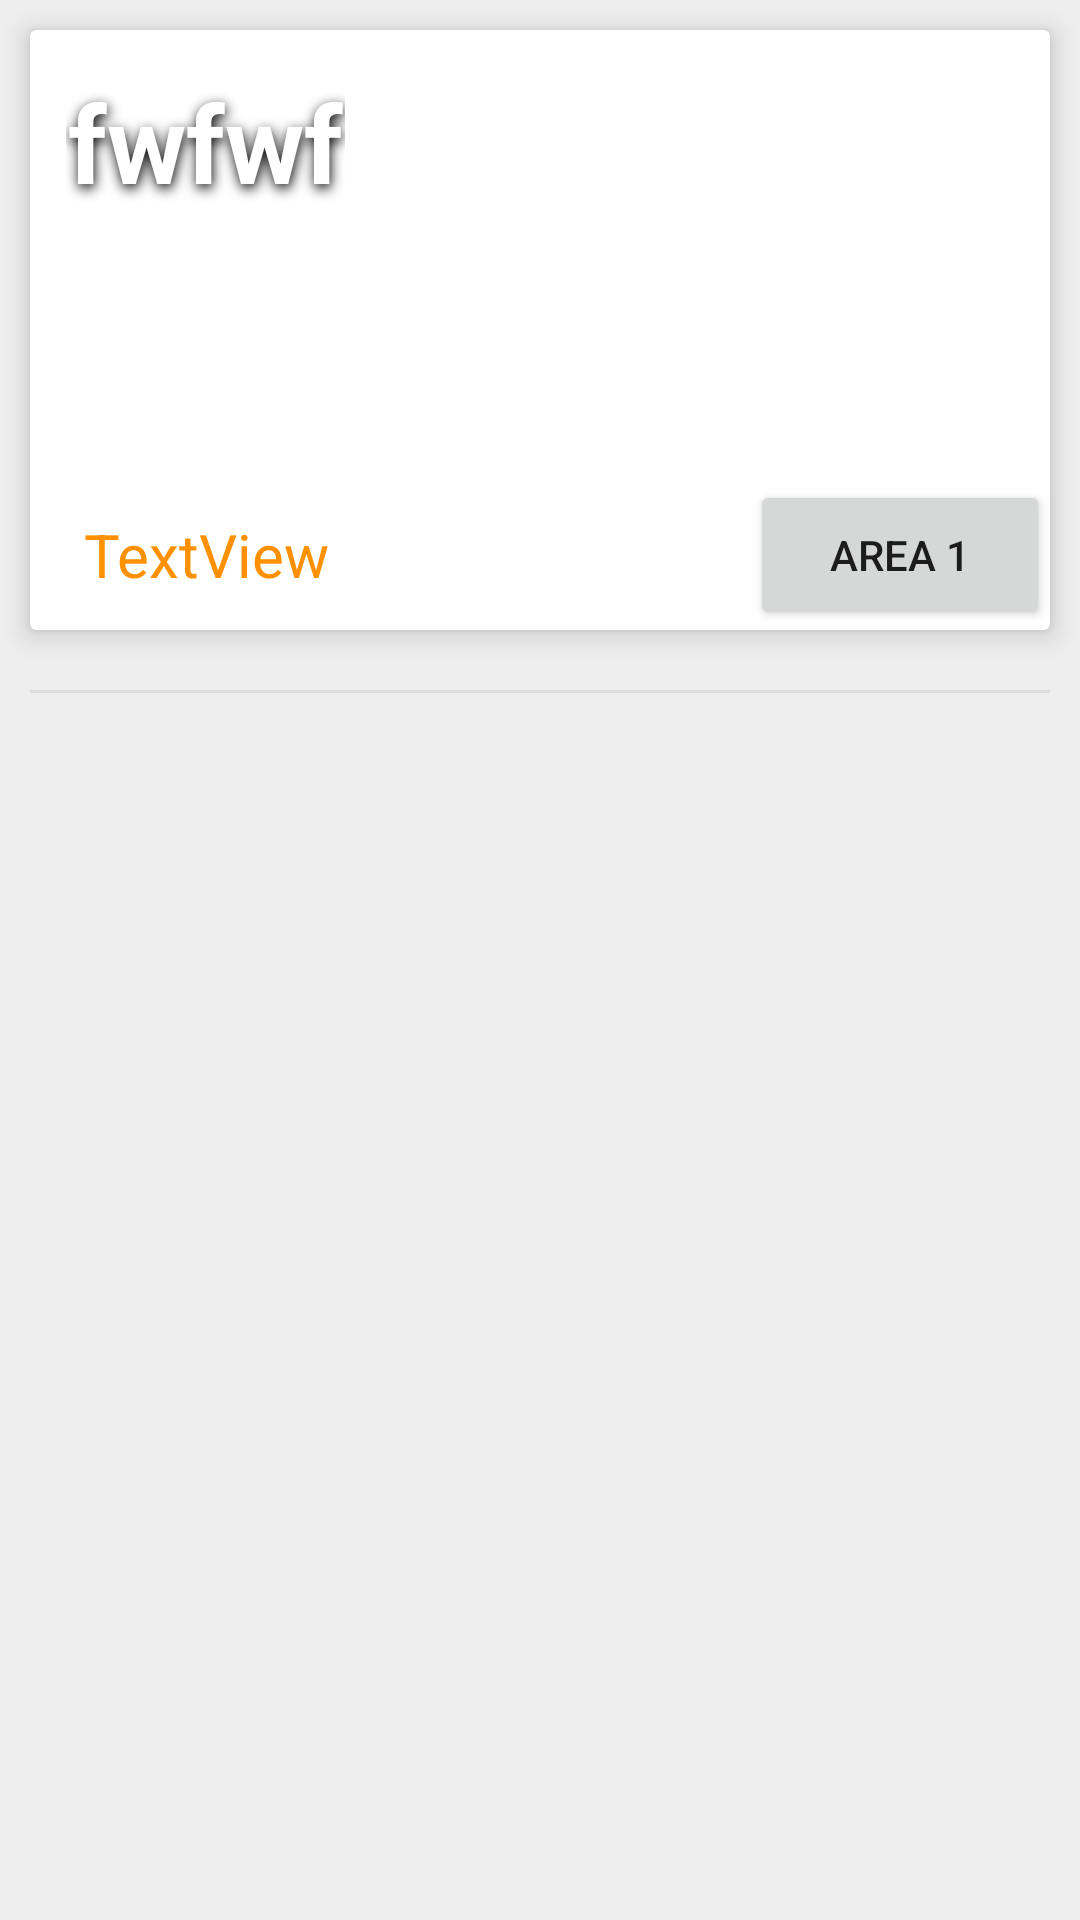

Android layout source for this screen:
<!-- AndroidManifest.xml: application theme AppTheme -->
<!-- res/layout/fragment_area_ads.xml -->
<FrameLayout
    xmlns:android="http://schemas.android.com/apk/res/android"
    xmlns:tools="http://schemas.android.com/tools"
    android:layout_width="match_parent"
    android:layout_height="match_parent"
    xmlns:app="http://schemas.android.com/apk/res-auto"
    android:background="#EEEEEE"
    tools:context="com.example.moises.myapplication.AreaAdsFragment">


    <android.support.v4.widget.NestedScrollView
        android:layout_width="match_parent"
        android:layout_height="match_parent">


        <LinearLayout
            android:layout_width="match_parent"
            android:layout_height="match_parent"
            android:background="#EEEEEE"
            android:clipToPadding="false"
            android:orientation="vertical">

            >

            <android.support.v7.widget.CardView
                android:id="@+id/r_card"
                android:layout_width="match_parent"
                android:layout_height="wrap_content"
                android:layout_margin="10dp"
                app:cardBackgroundColor="@color/cardview_light_background"
                app:cardElevation="5dp">



                <LinearLayout
                    android:id="@+id/r_layout"
                    android:layout_width="match_parent"
                    android:layout_height="200dp"
                    android:layout_alignParentLeft="true"
                    android:layout_alignParentStart="true"
                    android:layout_alignParentTop="true"
                    android:orientation="vertical">



                    <RelativeLayout

                        android:layout_width="match_parent"
                        android:layout_height="150dp"
                        android:id="@+id/ads_area_image"
                        >

                        <ImageView
                            android:layout_width="match_parent"
                            android:layout_height="150dp"
                            android:id="@+id/ads_area_imageview"
                            />

                        <TextView
                            android:id="@+id/business_title"
                            style="@style/TextShadowCustom"
                            android:layout_width="wrap_content"
                            android:layout_height="wrap_content"

                            android:layout_alignParentLeft="true"

                            android:layout_alignParentStart="true"
                            android:layout_alignParentTop="true"
                            android:layout_marginLeft="12dp"
                            android:layout_marginStart="12dp"
                            android:layout_marginTop="13dp"
                            android:gravity="top|left"
                            android:text="fwfwf"
                            android:textSize="36sp" />
                    </RelativeLayout>



                    <RelativeLayout
                        android:layout_width="match_parent"
                        android:layout_height="wrap_content">

                        <Button
                            android:id="@+id/button1"
                            android:layout_width="100dp"
                            android:layout_height="50dp"
                            android:text="Area 1"

                            android:layout_alignParentTop="true"
                            android:layout_alignParentRight="true"
                            android:layout_alignParentEnd="true" />

                        <TextView
                            android:id="@+id/ads_area_title"
                            android:layout_width="wrap_content"
                            android:layout_height="wrap_content"
                            android:text="TextView"
                            android:textColor="@color/colorAccent"
                            android:textSize="20dp"
                            android:layout_marginLeft="18dp"
                            android:layout_marginStart="18dp"
                            android:layout_centerVertical="true"
                            android:layout_alignParentLeft="true"
                            android:layout_alignParentStart="true" />

                    </RelativeLayout>


                </LinearLayout>

            </android.support.v7.widget.CardView>

            <View
                android:layout_width="match_parent"
                android:layout_height="1dp"
                android:background="@android:drawable/divider_horizontal_bright"

                android:layout_margin="10dp"/>

            <android.support.v7.widget.RecyclerView
                android:id="@+id/ads_recycler_view"
                android:layout_width="match_parent"

                android:layout_height="match_parent"
                android:scrollbars="vertical" />

        </LinearLayout>

    </android.support.v4.widget.NestedScrollView>
</FrameLayout>
<!-- resources referenced by this layout -->
<resources>
  <color name="colorAccent">#ff9100</color>
  <style name="TextShadowCustom">
          <item name="android:paddingLeft">2px</item>
          <item name="android:paddingRight">2px</item>
          <item name="android:paddingBottom">4px</item>
          <item name="android:textColor">#ffffffff</item>
          <item name="android:textSize">12sp</item>
          <item name="android:shadowColor">#000000</item>
          <item name="android:shadowDx">1</item>
          <item name="android:shadowDy">4</item>
          <item name="android:shadowRadius">10</item>
          <item name="android:textStyle">bold</item>
      </style>
  <style name="AppTheme" parent="Theme.AppCompat.Light.DarkActionBar">
          
          <item name="colorPrimary">@color/colorPrimary</item>
          <item name="colorPrimaryDark">@color/colorPrimaryDark</item>
          <item name="colorAccent">@color/colorAccent</item>
  
  
      </style>
  <color name="colorPrimary">#0097A7</color>
  <color name="colorPrimaryDark">#00838F</color>
</resources>
